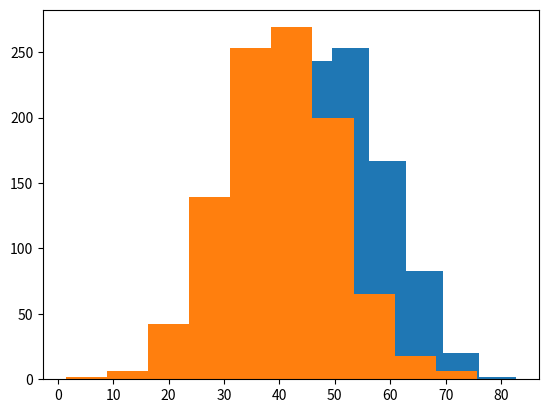

Write the Python code that produced this figure.
"""
This library is implemented to simplify t-test.
Note:
    1. Only for 2-sample comparison.
    2. No need to explicitly examine the homogeneity of variance
"""

from scipy import stats
import numpy as np
from time import sleep
import matplotlib.pyplot as plt

class T_test:

    def __init__(self, *args):
        self.data = args

    def t_test(self):
        result_shapiro = self.shapiro_wilk_test()
        result_bartlett = self.bartlett_test()

        if result_shapiro[1] <= 0.05 and result_bartlett[1] <= 0.05:  # student t-test for 2-data of the equal variances
            result = stats.ttest(self.data[0], self.data[1], equal_var=True)
            print("student t-test: \n")
            print(result)
        elif result_shapiro[1] <= 0.05 and result_bartlett[1] > 0.05:  # Welch's t-test for non-equal variances
            result = stats.ttest(self.data[0], self.data[1], equal_var=False)
            print("Welch t-test: \n")
            print(result)
        else:
            quit("two data do not follow the normal distribution")

    def shapiro_wilk_test(self):
        """
        Validation for normality.
        :param args: data1, data2
        :return: W, p-value
        """

        if len(self.data[0]) == len(self.data[1]):
            tgt_data = self.data[0] - self.data[1]
        else:
            quit("Error: data 1 and 2 not the same length")

        result = stats.shapiro(tgt_data)
        return result

    def bartlett_test(self):
        """
        Validation for the equal variances.
        :param args: data1, data2
        :return: B, p-value
        """
        result = stats.bartlett(self.data[0], self.data[1])
        return result


if __name__ == '__main__':
    data1 = np.random.normal(50, 10, 1000)
    data2 = np.random.normal(40, 10, 1000)
    # generate the random data that follows normal distribution
    plt.hist(data1)
    plt.hist(data2)
    plt.show()

    t_test = T_test(data1, data2)
    t_test.shapiro_wilk_test()
    t_test.bartlett_test()
    sleep(3)
    t_test.t_test()
